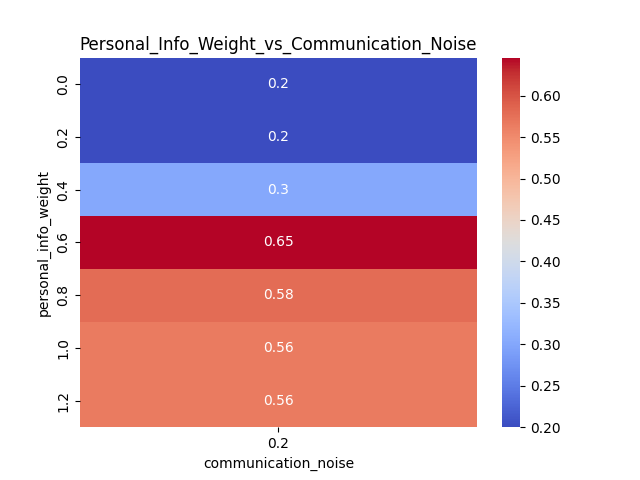

The data file committed next to this chart (first rows):
personal_info_weight, 0.2
0.0, 0.1999
0.2, 0.2007
0.4, 0.3025
0.6, 0.6459
0.8, 0.5781
1.0, 0.5646
1.2, 0.5643
